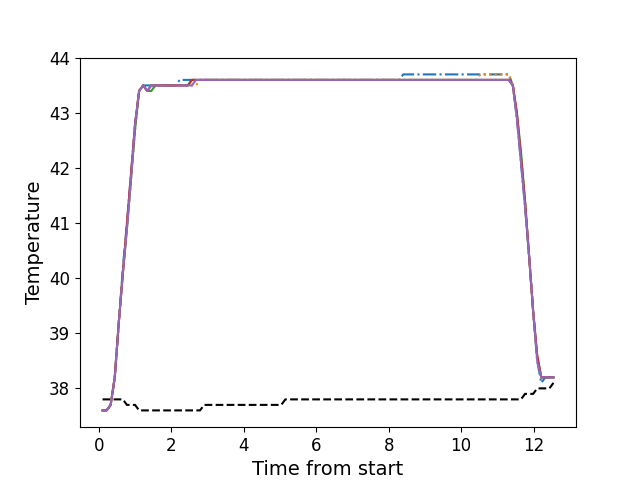

The file beside this chart, header and first rows:
, times, neutral, z1, z2, z3, z4, z5
0, 0.1066, 37.8, 37.6, 37.6, 37.6, 37.6, 37.6
1, 0.2187, 37.8, 37.6, 37.6, 37.6, 37.6, 37.6
2, 0.3309, 37.8, 37.7, 37.7, 37.7, 37.7, 37.7
3, 0.4435, 37.8, 38.2, 38.2, 38.2, 38.2, 38.2
4, 0.5554, 37.8, 39.2, 39.2, 39.2, 39.2, 39.2
5, 0.6681, 37.8, 40.2, 40.1, 40.1, 40.1, 40.1
6, 0.7792, 37.7, 41.0, 40.9, 40.9, 41.0, 40.9
7, 0.8918, 37.7, 41.9, 41.8, 41.8, 41.9, 41.8
8, 1.004, 37.7, 42.8, 42.7, 42.7, 42.8, 42.8
9, 1.115, 37.6, 43.4, 43.4, 43.4, 43.4, 43.4
10, 1.228, 37.6, 43.5, 43.5, 43.5, 43.5, 43.5
11, 1.34, 37.6, 43.5, 43.4, 43.4, 43.4, 43.4
12, 1.451, 37.6, 43.5, 43.4, 43.4, 43.5, 43.5
13, 1.564, 37.6, 43.5, 43.5, 43.5, 43.5, 43.5
14, 1.676, 37.6, 43.5, 43.5, 43.5, 43.5, 43.5
15, 1.788, 37.6, 43.5, 43.5, 43.5, 43.5, 43.5
16, 1.9, 37.6, 43.5, 43.5, 43.5, 43.5, 43.5
17, 2.012, 37.6, 43.5, 43.5, 43.5, 43.5, 43.5
18, 2.124, 37.6, 43.5, 43.5, 43.5, 43.5, 43.5
19, 2.236, 37.6, 43.6, 43.5, 43.5, 43.5, 43.5
20, 2.348, 37.6, 43.6, 43.5, 43.5, 43.5, 43.5
21, 2.46, 37.6, 43.6, 43.5, 43.5, 43.5, 43.5
22, 2.572, 37.6, 43.6, 43.5, 43.6, 43.6, 43.5
23, 2.684, 37.6, 43.6, 43.5, 43.6, 43.6, 43.6
24, 2.797, 37.6, 43.6, 43.6, 43.6, 43.6, 43.6
25, 2.908, 37.7, 43.6, 43.6, 43.6, 43.6, 43.6
26, 3.02, 37.7, 43.6, 43.6, 43.6, 43.6, 43.6
27, 3.132, 37.7, 43.6, 43.6, 43.6, 43.6, 43.6
28, 3.244, 37.7, 43.6, 43.6, 43.6, 43.6, 43.6
29, 3.357, 37.7, 43.6, 43.6, 43.6, 43.6, 43.6
30, 3.469, 37.7, 43.6, 43.6, 43.6, 43.6, 43.6
31, 3.581, 37.7, 43.6, 43.6, 43.6, 43.6, 43.6
32, 3.693, 37.7, 43.6, 43.6, 43.6, 43.6, 43.6
33, 3.806, 37.7, 43.6, 43.6, 43.6, 43.6, 43.6
34, 3.917, 37.7, 43.6, 43.6, 43.6, 43.6, 43.6
35, 4.029, 37.7, 43.6, 43.6, 43.6, 43.6, 43.6
36, 4.141, 37.7, 43.6, 43.6, 43.6, 43.6, 43.6
37, 4.253, 37.7, 43.6, 43.6, 43.6, 43.6, 43.6
38, 4.366, 37.7, 43.6, 43.6, 43.6, 43.6, 43.6
39, 4.477, 37.7, 43.6, 43.6, 43.6, 43.6, 43.6
40, 4.59, 37.7, 43.6, 43.6, 43.6, 43.6, 43.6
41, 4.702, 37.7, 43.6, 43.6, 43.6, 43.6, 43.6
42, 4.813, 37.7, 43.6, 43.6, 43.6, 43.6, 43.6
43, 4.925, 37.7, 43.6, 43.6, 43.6, 43.6, 43.6
44, 5.037, 37.7, 43.6, 43.6, 43.6, 43.6, 43.6
45, 5.15, 37.8, 43.6, 43.6, 43.6, 43.6, 43.6
46, 5.262, 37.8, 43.6, 43.6, 43.6, 43.6, 43.6
47, 5.374, 37.8, 43.6, 43.6, 43.6, 43.6, 43.6
48, 5.486, 37.8, 43.6, 43.6, 43.6, 43.6, 43.6
49, 5.598, 37.8, 43.6, 43.6, 43.6, 43.6, 43.6
50, 5.71, 37.8, 43.6, 43.6, 43.6, 43.6, 43.6
51, 5.823, 37.8, 43.6, 43.6, 43.6, 43.6, 43.6
52, 5.934, 37.8, 43.6, 43.6, 43.6, 43.6, 43.6
53, 6.046, 37.8, 43.6, 43.6, 43.6, 43.6, 43.6
54, 6.158, 37.8, 43.6, 43.6, 43.6, 43.6, 43.6
55, 6.271, 37.8, 43.6, 43.6, 43.6, 43.6, 43.6
56, 6.382, 37.8, 43.6, 43.6, 43.6, 43.6, 43.6
57, 6.495, 37.8, 43.6, 43.6, 43.6, 43.6, 43.6
58, 6.607, 37.8, 43.6, 43.6, 43.6, 43.6, 43.6
59, 6.719, 37.8, 43.6, 43.6, 43.6, 43.6, 43.6
... 52 more rows
